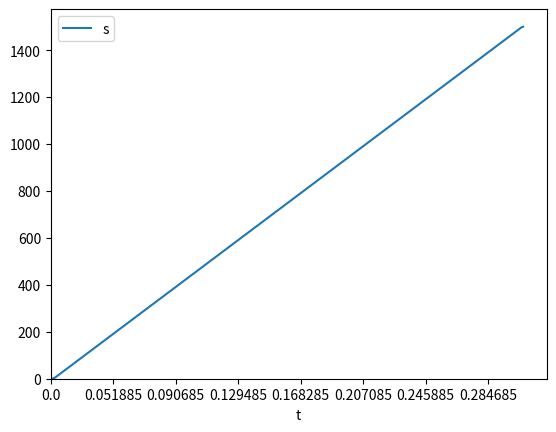
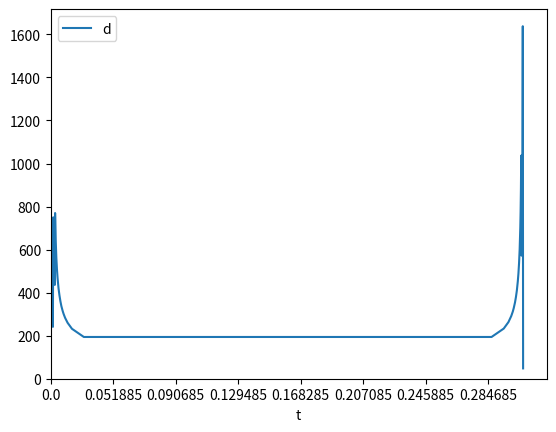
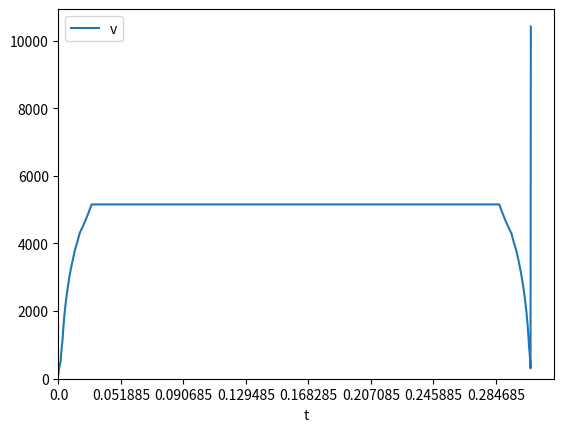
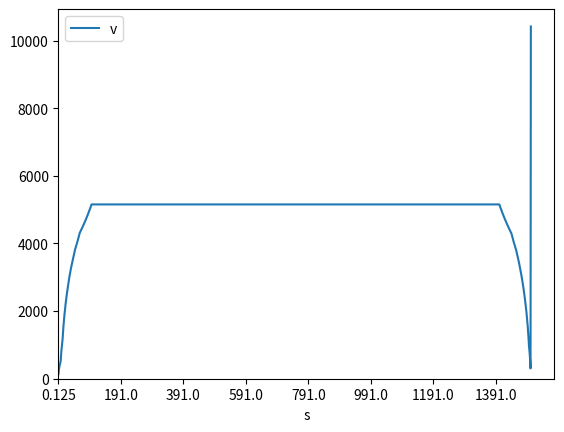

Recreate these plots in Python, in order.
#!/usr/bin/env python3
# -*- coding: utf-8 -*-

import math
import matplotlib.pyplot as plt
import pandas as pd
import numpy as np

# Algorithm 0, velocity stopping distance formula:
#
# v = sqrt(2 * a * s)
#
# Algorithm 1, delay:
#
# d0 = sqrt(1/a) ???
# dn = d0(sqrt(n + 1) - sqrt(n))
#
# Algorithm 2, taylor approx delay:
#
# d0 = constant based on a
# dn = dn-1 * ( 1 - 2 / (4n + 1)) = dn-1 * (4n - 1) / (4n + 1)
# inverse is:
# dn-1 = dn * (4n + 1) / (4n - 1)


def plot(x, y, *dfs):
    """ Plot x and y axis of dfs in common graph. """
    ax = None
    for df in dfs:
        ax = df[[x, y]].set_index(x).plot(kind='line', ylim=(0, None), xlim=(0, None), ax=ax)

    
def accel_0(steps, a):
    
    df = pd.DataFrame(index=np.arange(0, steps), columns=('v', 's', 'd', 't'))

    v = 0.0
    t = 0.0
    
    df.loc[0] = [0, 0, 0, 0];
    for s in np.arange(1, steps):
        v = math.sqrt(2 * a * s)
        t = t + 1/v
        df.loc[s] = [v, s, 1/v, t]
    return df.dropna()

    
def accel_1(steps, a):
    # Har nån knasknäcki början

    df = pd.DataFrame(index=np.arange(0, steps), columns=('v', 's', 'd', 't'))
    
    t = 0.0
    d0 = d = math.sqrt(1/a)

    df.loc[0] = [0, 0, 0, 0];
    for s in np.arange(1, steps):
        t = t + d
        df.loc[s] = [1/d, s, d, t]
        d = d0 * (math.sqrt(s + 1) - math.sqrt(s))
    return df.dropna()


def accel_2(steps, a):

    df = pd.DataFrame(index=np.arange(0, steps), columns=('v', 's', 'd', 't'))
    
    t = 0.0
    d0 = d = math.sqrt(1/a)
    
    df.loc[0] = [0, 0, 0, 0];
    for s in np.arange(1, steps):
        t = t + d
        df.loc[s] = [1/d, s, d, t]
        if True or s < 500:
            d = d * (4 * s - 1) / (4 * s + 1)
        else:
            u = 1000 - s
            d = d * (4 * u + 1) / (4 * u -1 )
            if d < 0:
                break

    return df.dropna()


def accel_2_micro(steps, a):
    df = pd.DataFrame(index=np.arange(0, steps * 16), columns=('v', 's', 'd', 't'))

    t = 0.0
    d0 = d = math.sqrt(1/a)

    p = 0.0
    delta = 1.0
    s = 1
    for i in range(steps * 8):
        s += 1
        p += delta
        d -= d * 2 / (4 * s + 1)
        t += d
        df.loc[s] = [delta/d, p, d, t]
        if s == 10:
            delta /= 16
            s *= 16
            d /= 16

    return df.dropna()


class Stepper(object):
    """
    Stepper class to later convert to c++.
    
    * Can change target_pos at any time.
    
    * Will micro step below certain speed.
    
    * Updates to acceleration/dir will be done at full steps only.
    
    * All times are in us.

    * Target pos outisde max and min will be changed to a pos within max and min.

    * Max speed can be changed at any time (but decelration will take it's time).

    * Acceleration can only be changed when speed is 0.
    
    """

    def __init__(self, accel, max_speed, micro_delay):
        """
        All parameters are dependent on the motor, system etc.
        
        :param accel: acceleration in steps/s²
        :param max_speed: max speed in steps/s
        :param micro_delay: when going above this delay we will start micro stepping
        """
        
        # Absolute position (full steps)
        self.pos = 0

        # The position we want to move to.
        self.target_pos = 0
        
        # Steps used for acceleration, to know when we need to decelerate.
        self.accel_steps = 0

        # 1 or -1
        self.dir = 1

        # Delay 0 will only be used at 0 speed when changing
        # direction. Delay is calculated before actual delay.
        self.delay0 = self.delay = int(math.sqrt(1/accel) * 1e6)

        # This is essentialy max speed. Delay will be moved to nearest
        # point above this. We want delay to be predictable when decelerating.
        self.min_delay = int(1/max_speed * 1e6)

        # Delay can be shifted 16 bits for increased precision when top 16 bits no longer are needed. The number of
        # shifted bits will be stored here.
        self.shift = 0

        # Micro step count.
        self.micro_step = 0

        # Level of micro stepping right now.
        self.micro_level = 0

        # Above this delay, we will 2 micro step (if we reach it again we will 4 micro step etc..)
        self.micro_delay = micro_delay

    def step(self):
        """ Returns next delay based on speed and target pos. Algorithm now, delays later. """

        aligned = self.pos & (-1 << self.micro_level) == self.pos

        # Change micro stepping level, only changed micro step mode when aligned. TODO Verify that this does not
        # destroy precision shifted delay. But do that when algorithm is done.
        if aligned:
            while self.delay > self.micro_delay and self.micro_level < 5:
                self.micro_level += 1
                self.delay >>= 1
                self.min_delay >>= 1
                self.accel_steps <<=1
                self.pos <<= 1
                self.target_pos <<=1

            while self.delay < self.micro_delay >> 1 and  self.micro_level > 0:
                self.micro_level -= 1
                self.delay <<= 1
                self.min_delay <<= 1
                self.accel_steps >>= 1
                self.pos >>= 1
                self.target_pos >>= 1

            # Set mode here.

        # Shift/unshift delay for precision? Biggest delay change factor up is 1-2/(4+1) = 0.6 or down is 1+2/(4-1) =
        #  1.7 so a 1 bit margin on 16 bit shift should be safe, but then we have micro stepping changing delay too,
        # so we need 2 bit margin. Shift when delay < 1¹15 (because it is possible), unshift when delay > 1^31.

        # Disable shift while doing micro stepping.
        # if self.shift == 16 and (self.delay > 1<<30 or self.min_delay > 1<<30):
        #     # Shift to less precision.
        #     self.delay >>= self.shift
        #     self.min_delay >>= self.shift
        #     self.shift = 0
        #
        # if self.shift == 0 and (self.delay < 1<<14 and self.min_delay < 1<<14):
        #     # Shift to more precision.
        #     self.shift = 16
        #     self.delay <<= self.shift
        #     self.min_delay <<= self.shift

        distance = self.target_pos - self.pos

        # Handle stopped state.

        if aligned and self.accel_steps <= 1:
            # It is possible to stop now if we want to, no need to decelerate.

            if self.pos == self.target_pos:
                # We have arrived and can stop.
                self.accel_steps = 0
                self.delay = self.delay0 << self.shift  # This should work, it should not be possbile to get to
                                                        # accel_steps == 1 still shifted if delay0 does
                                                        # not fit in shifted.
                return 0

            if (self.dir > 0) == (distance < 0):
                # Change dir, allow some time for it.
                self.accel_steps = 0
                self.dir = -self.dir
                return self.min_delay >> self.shift

        # TODO Step here and calculate delay later to be able to include time consuming calculation in next delay.

        # Should we accelerate?

        # What if distance = 2 and we accel to a place where decel is
        # impossible? But we also need to be able move 1 step.
        if self.dir * distance > 0 and self.dir * distance > self.accel_steps and self.delay >= self.min_delay:
            if self.accel_steps == 0:
                delta = 0  # Set to delay0 here instead, but then we need to handle shifted state.
            else:
                delta = self.delay * 2 // (4 * self.accel_steps + 1)
            self.accel_steps += 1
            self.delay -= delta

        # Should we decelerate?

        # What if min_delay changed? How do we know that we need to
        # delerate no new max speed? last delay would do it.
        elif self.dir * distance <= self.accel_steps:
            if self.accel_steps == 0: raise Exception("bug")
            self.accel_steps -= 1
            self.delay += self.delay * 2 // (4 * self.accel_steps - 1)

        # Handle ongoing micro stepping (implement later).
        self.pos += self.dir

        # Return delay
        return max(self.delay, self.min_delay) >> self.shift

    # Accelerate
    #
    # dn+1 = dn ( 1 + 4 * s - 2) / (4 * s + 1)
    # dn+1 = dn ( 1 - 2 / (4 * s + 1))
    # dn+1 = dn - dn * 2 / (4 * s + 1))

    # Decelerate
    #
    # dn-1 = dn * (4n + 1) / (4n - 1)
    # dn-1 = dn * (4n - 1 + 2) / (4n - 1)
    # dn-1 = dn * 2 // (4n - 1)


def accel_2_integer(steps, a):

    stepper = Stepper(a, 1e4, 1000)
    stepper.target_pos = steps

    df = pd.DataFrame(index=np.arange(0, steps * 16), columns=('v', 's', 'd', 't', 'adj_d', 'micro'))

    t = 0
    s = 0
    while True:
        d = stepper.step()
        if d == 0:
            break

        m = 1 << stepper.micro_level
        df.loc[s] = [1e6/d/m, stepper.pos / m, d, t/1e6, d // m, m]
        t += d
        s += 1
    return df.dropna()

def move_a_bit(a):
    stepper = Stepper(a, 1e4, 1000)

    df = pd.DataFrame(index=np.arange(0, 1e4), columns=('v', 's', 'd', 't', 'p'))

    t = 0
    s = 0
    try:
        stepper.target_pos = 1500
        for i in range(200):
            d = stepper.step()
            # print(stepper.pos, stepper.target_pos, d)
            if d == 0:
                break
            df.loc[s] = [1e6/d, s, d/1e6, t/1e6, stepper.pos]
            t += d
            s += 1
        stepper.target_pos = 150
        for i in range(1500):
            d = stepper.step()
            # print(stepper.pos, stepper.target_pos, d)
            if d == 0:
                break
            df.loc[s] = [1e6/d, s, d/1e6, t/1e6, stepper.pos]
            t += d
            s += 1
    except:
        print("FAIL")
    return df.dropna()

a = 20000.0 # steps / s2
s = 1500
# df0 = accel_0(s, a)
# df1 = accel_1(s, a)
# df2 = accel_2(s, a)
dfi = accel_2_integer(s, a)
# dfu = accel_2_micro(s, a)
# dfm = move_a_bit(a)

# print("df0\n", df0.head())
print("dfi\n", dfi)
# print("dfu\n", dfu)
# print("dfm\n", dfm)

plot('t', 's', dfi)
plot('t', 'd', dfi)
plot('t', 'v', dfi)
plot('s', 'v', dfi)
plt.show()

# ax = df0[['t', 'd']].set_index('t').plot(kind='line', ylim=(0, None))
# df1[['t', 'd']].set_index('t').plot(kind='line', ylim=(0, None), ax=ax)
# df2[['t', 'd']].set_index('t').plot(kind='line', ylim=(0, None), ax=ax)
# df3[['t', 'd']].set_index('t').plot(kind='line', ylim=(0, None), ax=ax)
# plt.show()


# dft = df.set_index('t')
# dft.plot(kind='line', subplots=True, layout=(2, 3), figsize=(18, 4), ylim=(0, None))
# plt.show()
# 
# dfs = df.set_index('s')
# dfs.plot(kind='line', subplots=True, layout=(2, 3), figsize=(18, 4), ylim=(0, None))
# plt.show()

# Algo maste kunna prognostisera inbromsningar (target kan andras nar
# som helst), men jag tror man kan rakna fran speed faktiskt.
# Utfora decelaration pa samma satt som acceleration (alltid ligga pa samma kurva, ingen forandring vid max).
# Berakning vara tillrackligt snabb.
# Mikrostega.
# Bra kurva i start och slut.
    
